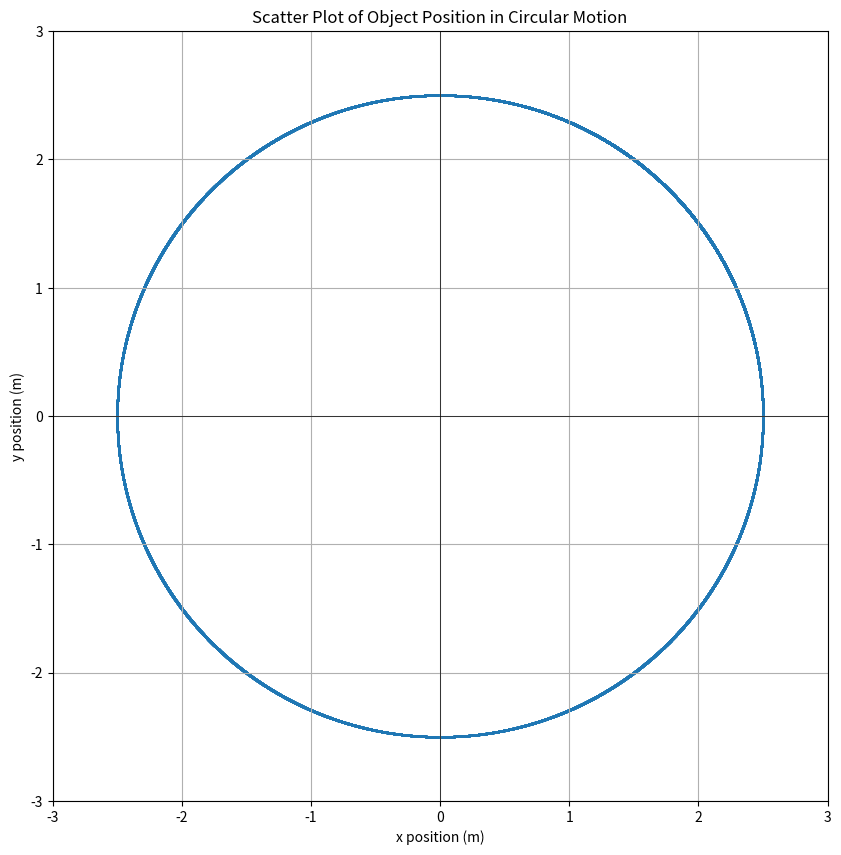

Generate this figure with matplotlib:
import pandas as pd
import matplotlib.pyplot as plt

# Given constants (configurable)
n = 20000  # Number of steps
epsilon = 0.001 # Time step (s)
v = 1  # m/s
F = 2  # N
m = 5  # kg
a = F / m  # Acceleration magnitude (a)
R = v**2 / a  # Radius is calculated based on v^2/a
x0 = R  # m
y0 = 0  # m

# Initial conditions
t = 0
x = x0
y = y0
vx = 0
vy = v
ax = -1*a
ay = 0

# Dictionary to store the initial values (at t=0)
current_state = {
    't': t,
    'x': x,
    'vx': vx,
    'ax': ax,
    'y': y,
    'vy': vy,
    'ay': ay,
    't+epsilon/2': t + epsilon / 2,
    'vx(t+epsilon/2)': vx + ax * epsilon / 2,
    'vy(t+epsilon/2)': vy + ay * epsilon / 2
}

# List to store each state
rows = [current_state]

# Iteration loop for n steps
for _ in range(1, n):
    # Update time
    t += epsilon

    # Update positions using half-step velocities from the previous state
    x += current_state['vx(t+epsilon/2)'] * epsilon
    y += current_state['vy(t+epsilon/2)'] * epsilon

    # Update velocities using half-step velocities from the previous state
    vx = current_state['vx(t+epsilon/2)']
    vy = current_state['vy(t+epsilon/2)']

    # Update accelerations based on new positions
    ax = -x * a / R
    ay = -y * a / R

    # Calculate half-step velocities for the next iteration
    vx_half_step = vx + ax * epsilon
    vy_half_step = vy + ay * epsilon

    # Update the current state
    current_state = {
        't': t,
        'x': x,
        'vx': vx,
        'ax': ax,
        'y': y,
        'vy': vy,
        'ay': ay,
        't+epsilon/2': t + epsilon / 2,
        'vx(t+epsilon/2)': vx_half_step,
        'vy(t+epsilon/2)': vy_half_step
    }

    # Add current state to the list
    rows.append(current_state)

# Convert list of dictionaries to DataFrame
df_updated = pd.DataFrame(rows)

# Print the first 5 rows of the updated DataFrame
print(df_updated.head())

# Create a scatter plot of x and y columns
plt.figure(figsize=(10, 10))
plt.scatter(df_updated['x'], df_updated['y'], s=1)  # s is the size of the points

# Set the range of x and y axes
plt.xlim(-3, 3)
plt.ylim(-3, 3)

# Draw major axes through x=0 and y=0
plt.axhline(0, color='black',linewidth=0.5)
plt.axvline(0, color='black',linewidth=0.5)

# Add grid, labels and title
plt.grid(True)
plt.xlabel('x position (m)')
plt.ylabel('y position (m)')
plt.title('Scatter Plot of Object Position in Circular Motion')

# Show the plot
plt.show()